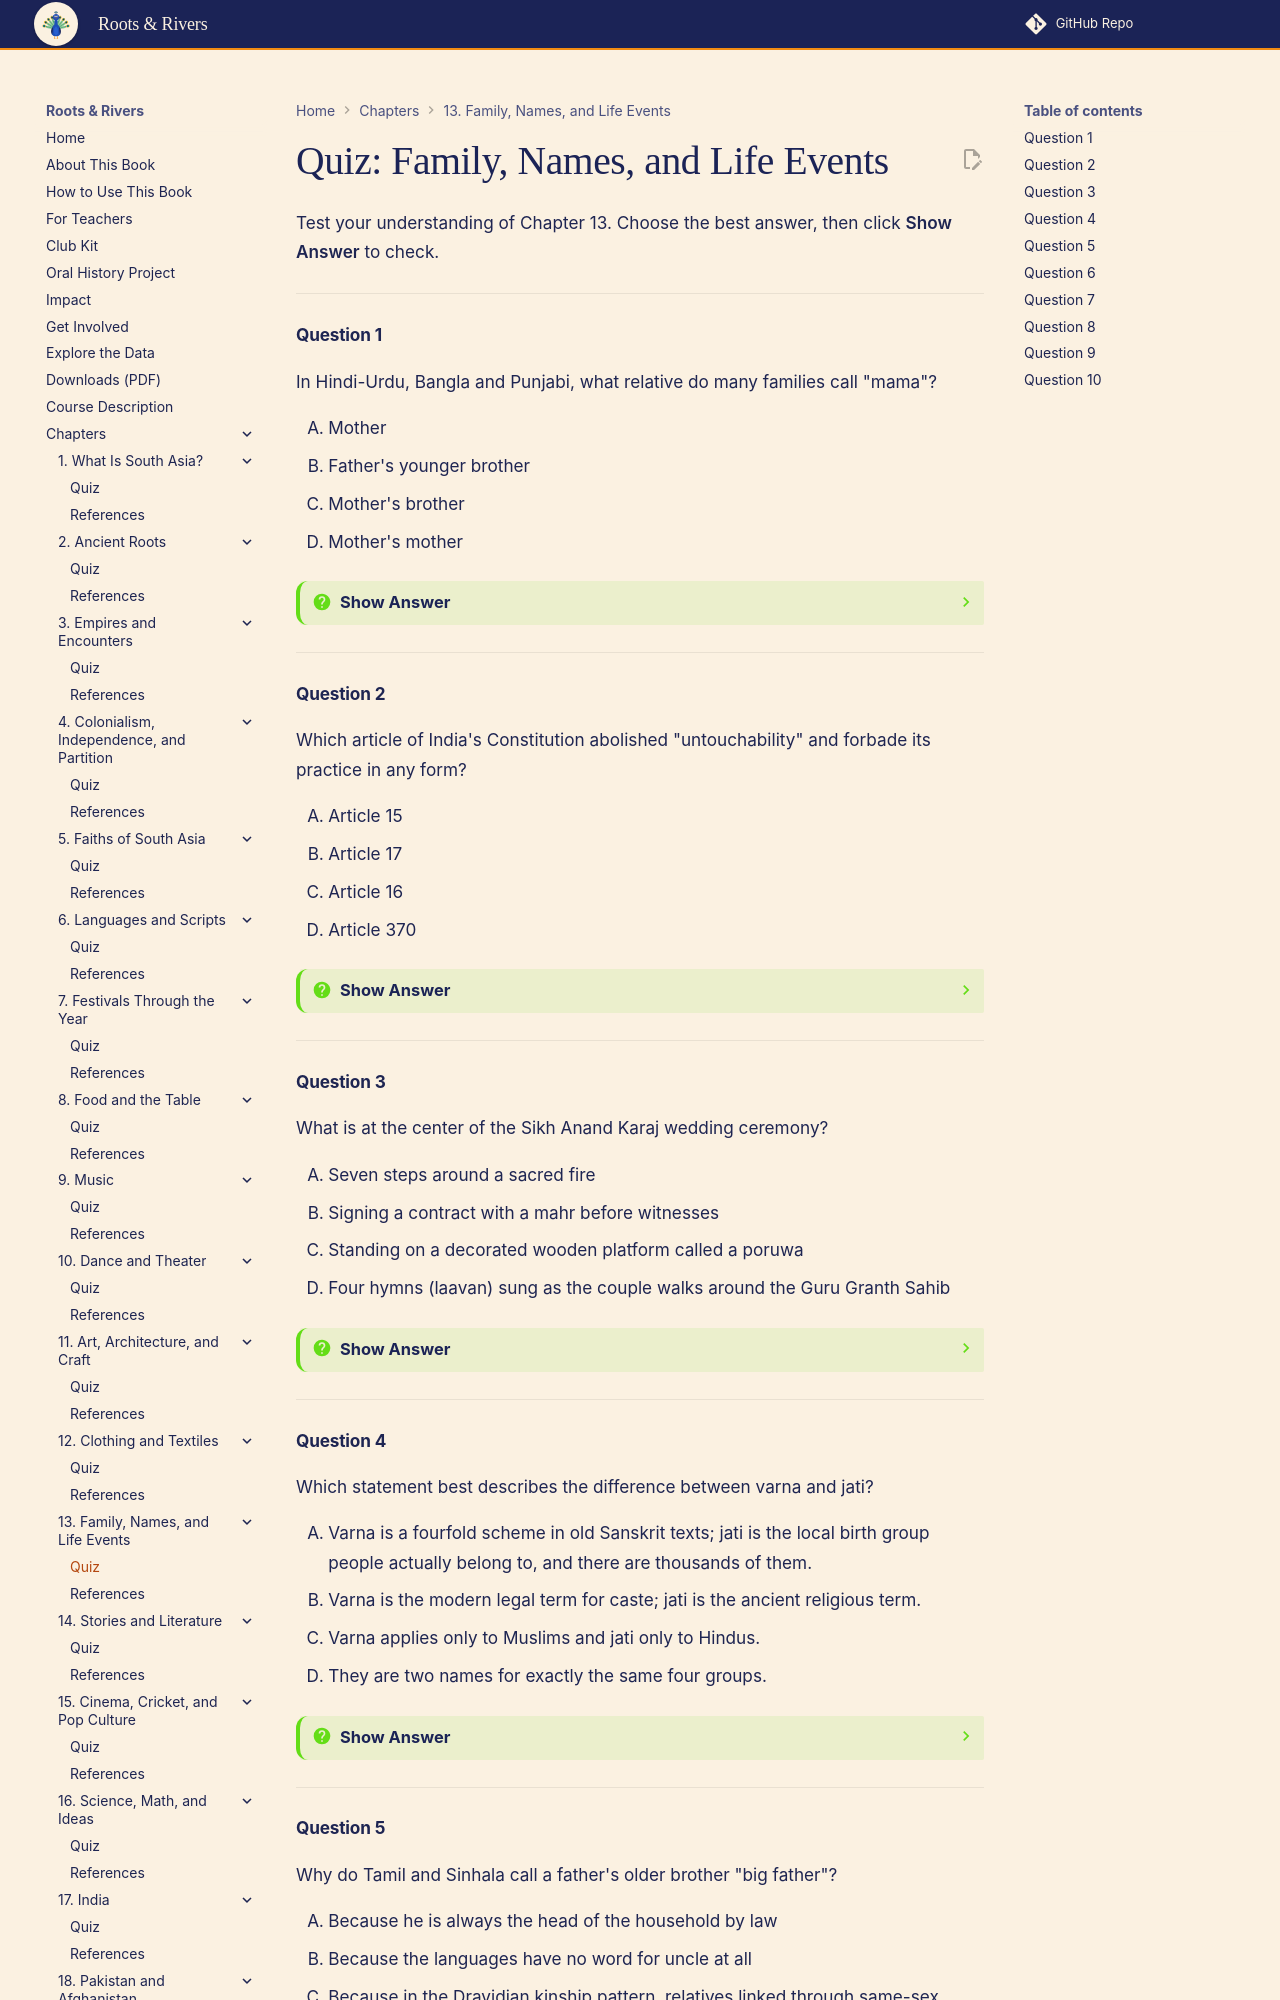

repository: aaryavvatts-lab/south-asian-culture-textbook · page: chapters/13-family-names-life-events/quiz/index.html · generator: mkdocs

---
title: "Quiz: Family, Names, and Life Events"
description: "Self-check quiz for Chapter 13 of Roots & Rivers: An Interactive Guide to South Asian Cultures for High School Students."
---

# Quiz: Family, Names, and Life Events

Test your understanding of Chapter 13. Choose the best answer, then click **Show Answer** to check.

---

#### Question 1

In Hindi-Urdu, Bangla and Punjabi, what relative do many families call "mama"?

<div class="upper-alpha" markdown>
1. Mother
2. Father's younger brother
3. Mother's brother
4. Mother's mother
</div>

??? question "Show Answer"
    The correct answer is **C**. In all five languages in the Kinship Explorer, mama is the word many families use for the mother's brother. It does not mean "mother," which is the misunderstanding Ben has in the chapter's opening scene.

    **Concept Tested:** Kinship Terms
    **Bloom's Level:** Remember

---

#### Question 2

Which article of India's Constitution abolished "untouchability" and forbade its practice in any form?

<div class="upper-alpha" markdown>
1. Article 15
2. Article 17
3. Article 16
4. Article 370
</div>

??? question "Show Answer"
    The correct answer is **B**. Article 17 abolished untouchability and made enforcing any disability arising from it a crime. Article 15 is related, since it bans the state from discriminating on grounds such as caste, but it is not the article that abolished untouchability.

    **Concept Tested:** Caste Discrimination Laws
    **Bloom's Level:** Remember

---

#### Question 3

What is at the center of the Sikh Anand Karaj wedding ceremony?

<div class="upper-alpha" markdown>
1. Seven steps around a sacred fire
2. Signing a contract with a mahr before witnesses
3. Standing on a decorated wooden platform called a poruwa
4. Four hymns (laavan) sung as the couple walks around the Guru Granth Sahib
</div>

??? question "Show Answer"
    The correct answer is **D**. In the Anand Karaj, four laavan composed by Guru Ram Das are sung, and the couple circles the Guru Granth Sahib once for each hymn. Seven steps around a fire (saptapadi) belong to many Hindu weddings, not the Anand Karaj.

    **Concept Tested:** Anand Karaj
    **Bloom's Level:** Remember

---

#### Question 4

Which statement best describes the difference between varna and jati?

<div class="upper-alpha" markdown>
1. Varna is a fourfold scheme in old Sanskrit texts; jati is the local birth group people actually belong to, and there are thousands of them.
2. Varna is the modern legal term for caste; jati is the ancient religious term.
3. Varna applies only to Muslims and jati only to Hindus.
4. They are two names for exactly the same four groups.
</div>

??? question "Show Answer"
    The correct answer is **A**. Varna is the four-part classification described in Brahmanical texts, while jatis are the thousands of local birth groups that shape marriage and community life. Treating them as the same four groups is a common mistake.

    **Concept Tested:** Varna and Jati
    **Bloom's Level:** Understand

---
